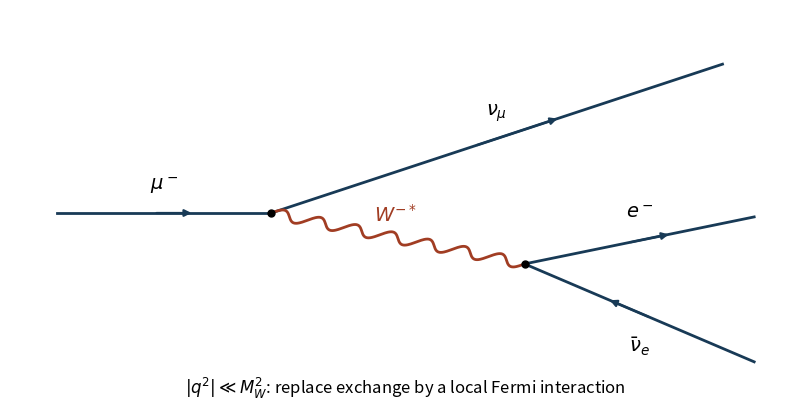

This chart was generated by the following Python code:
"""Original muon-decay diagram; save basename in cwd."""
import numpy as np
import matplotlib
matplotlib.use("Agg")
import matplotlib.pyplot as plt
fig,ax=plt.subplots(figsize=(8,4),layout="constrained")
ax.set(xlim=(0,1),ylim=(0,1));ax.axis("off")
def fermion(a,b,label,reverse=False,dy=.06):
 ax.plot([a[0],b[0]],[a[1],b[1]],color="#183a56",lw=2)
 p,q=np.array(a),np.array(b)
 if reverse:p,q=q,p
 ax.annotate("",xy=p+.64*(q-p),xytext=p+.45*(q-p),arrowprops={"arrowstyle":"-|>","color":"#183a56","lw":1.6})
 m=(np.array(a)+np.array(b))/2;ax.text(m[0],m[1]+dy,label,ha="center",fontsize=14)
v=(.33,.48);w=(.65,.35)
fermion((.06,.48),v,r"$\mu^-$")
fermion(v,(.90,.86),r"$\nu_\mu$")
fermion(w,(.94,.47),r"$e^-$")
fermion(w,(.94,.10),r"$\bar\nu_e$",True,-.10)
p=np.array(v);q=np.array(w);t=np.linspace(0,1,400);d=q-p;n=np.array([-d[1],d[0]])/np.linalg.norm(d)
xy=p[:,None]+d[:,None]*t+.013*n[:,None]*np.sin(14*np.pi*t)
ax.plot(*xy,color="#a13d23",lw=2);ax.text(.46,.46,r"$W^{-*}$",fontsize=14,color="#a13d23")
ax.plot([v[0],w[0]],[v[1],w[1]],"o",color="black",ms=5)
ax.text(.50,.02,r"$|q^2|\ll M_W^2$: replace exchange by a local Fermi interaction",ha="center",fontsize=12)
fig.savefig("paper-1-muon-decay.png",dpi=150,facecolor="white")
